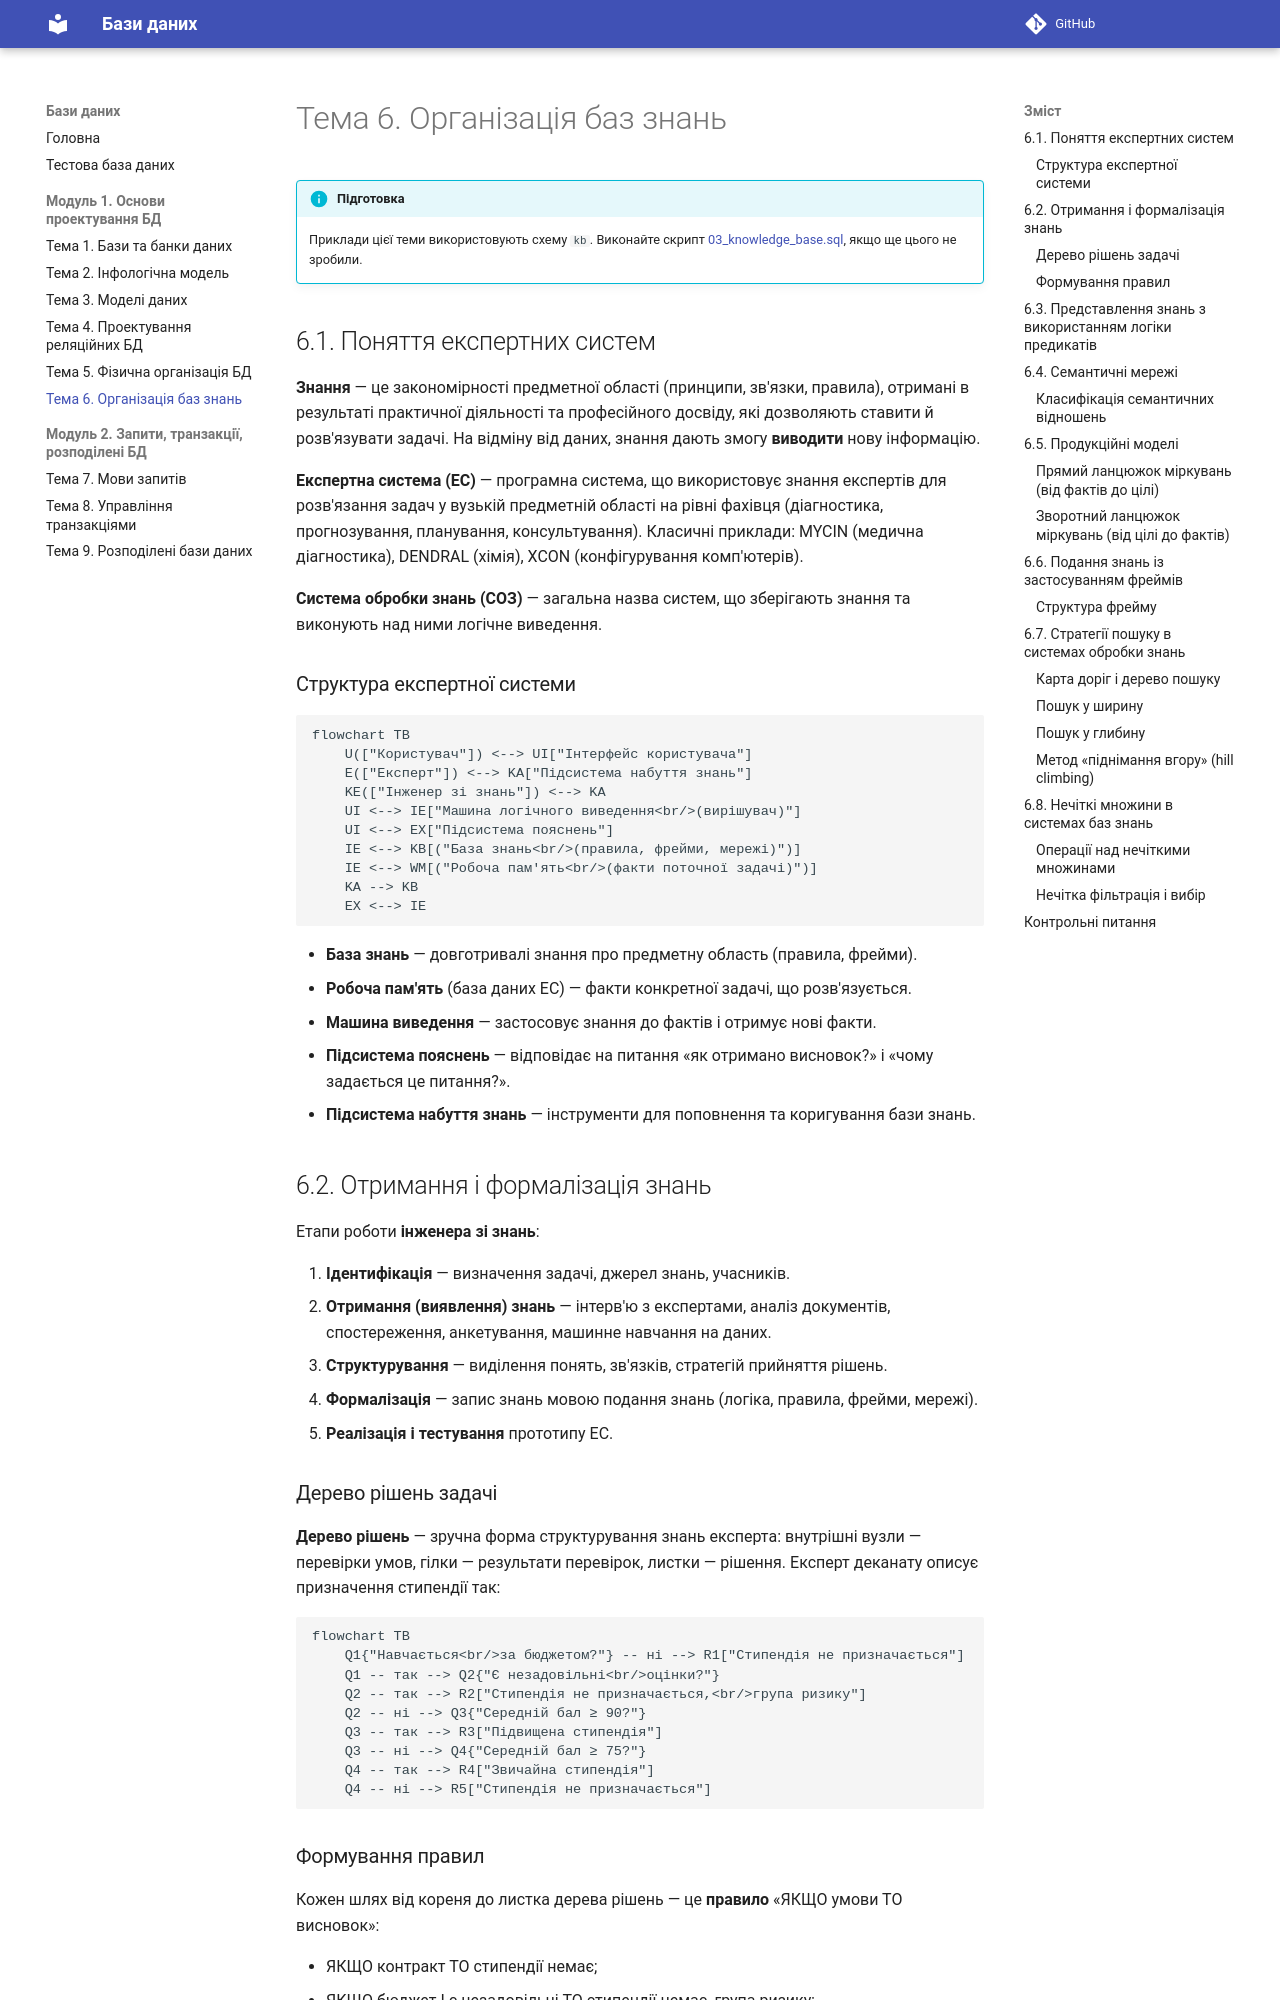

repository: shpil1993/DBTutorial · page: module1/topic6/index.html · generator: mkdocs

# Тема 6. Організація баз знань

!!! info "Підготовка"
    Приклади цієї теми використовують схему `kb`. Виконайте скрипт
    [03_knowledge_base.sql](../sql/03_knowledge_base.sql), якщо ще цього не зробили.

## 6.1. Поняття експертних систем

**Знання** — це закономірності предметної області (принципи, зв'язки, правила), отримані
в результаті практичної діяльності та професійного досвіду, які дозволяють ставити й
розв'язувати задачі. На відміну від даних, знання дають змогу **виводити** нову інформацію.

**Експертна система (ЕС)** — програмна система, що використовує знання експертів для
розв'язання задач у вузькій предметній області на рівні фахівця (діагностика,
прогнозування, планування, консультування). Класичні приклади: MYCIN (медична
діагностика), DENDRAL (хімія), XCON (конфігурування комп'ютерів).

**Система обробки знань (СОЗ)** — загальна назва систем, що зберігають знання та
виконують над ними логічне виведення.

### Структура експертної системи

```mermaid
flowchart TB
    U(["Користувач"]) <--> UI["Інтерфейс користувача"]
    E(["Експерт"]) <--> KA["Підсистема набуття знань"]
    KE(["Інженер зі знань"]) <--> KA
    UI <--> IE["Машина логічного виведення<br/>(вирішувач)"]
    UI <--> EX["Підсистема пояснень"]
    IE <--> KB[("База знань<br/>(правила, фрейми, мережі)")]
    IE <--> WM[("Робоча пам'ять<br/>(факти поточної задачі)")]
    KA --> KB
    EX <--> IE
```

* **База знань** — довготривалі знання про предметну область (правила, фрейми).
* **Робоча пам'ять** (база даних ЕС) — факти конкретної задачі, що розв'язується.
* **Машина виведення** — застосовує знання до фактів і отримує нові факти.
* **Підсистема пояснень** — відповідає на питання «як отримано висновок?» і «чому
  задається це питання?».
* **Підсистема набуття знань** — інструменти для поповнення та коригування бази знань.

## 6.2. Отримання і формалізація знань

Етапи роботи **інженера зі знань**:

1. **Ідентифікація** — визначення задачі, джерел знань, учасників.
2. **Отримання (виявлення) знань** — інтерв'ю з експертами, аналіз документів,
   спостереження, анкетування, машинне навчання на даних.
3. **Структурування** — виділення понять, зв'язків, стратегій прийняття рішень.
4. **Формалізація** — запис знань мовою подання знань (логіка, правила, фрейми, мережі).
5. **Реалізація і тестування** прототипу ЕС.

### Дерево рішень задачі

**Дерево рішень** — зручна форма структурування знань експерта: внутрішні вузли —
перевірки умов, гілки — результати перевірок, листки — рішення.
Експерт деканату описує призначення стипендії так:

```mermaid
flowchart TB
    Q1{"Навчається<br/>за бюджетом?"} -- ні --> R1["Стипендія не призначається"]
    Q1 -- так --> Q2{"Є незадовільні<br/>оцінки?"}
    Q2 -- так --> R2["Стипендія не призначається,<br/>група ризику"]
    Q2 -- ні --> Q3{"Середній бал ≥ 90?"}
    Q3 -- так --> R3["Підвищена стипендія"]
    Q3 -- ні --> Q4{"Середній бал ≥ 75?"}
    Q4 -- так --> R4["Звичайна стипендія"]
    Q4 -- ні --> R5["Стипендія не призначається"]
```
